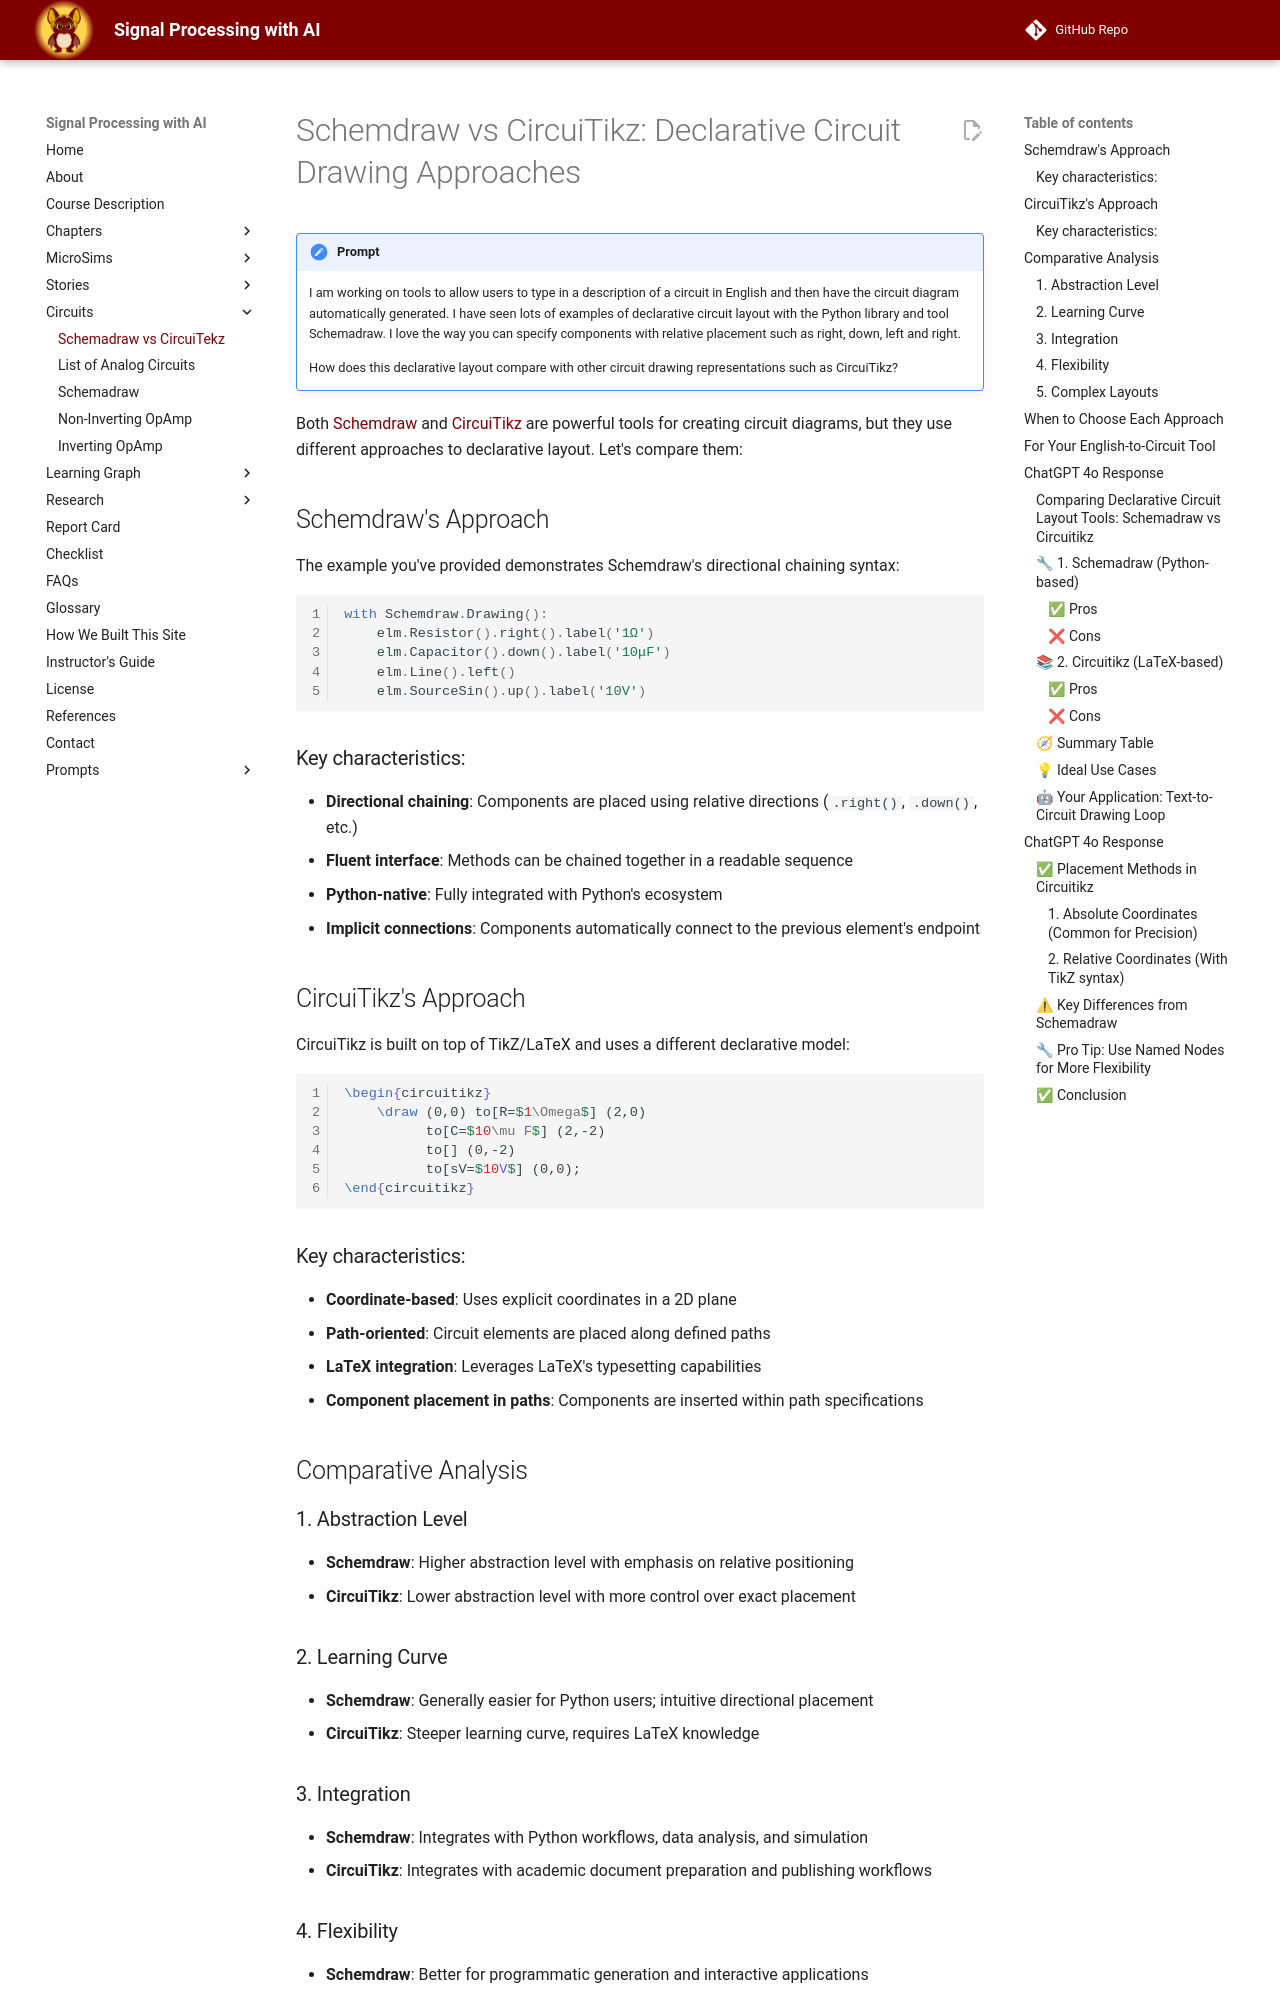

repository: dmccreary/signal-processing · page: circuits/schemadraw-vs-circuiTekz/index.html · generator: mkdocs

# Schemdraw vs CircuiTikz: Declarative Circuit Drawing Approaches

!!! prompt
    I am working on tools to allow users to type in a description of a circuit in English and then have the circuit diagram automatically generated.  I have seen lots of examples of declarative circuit layout with the Python library and tool Schemadraw.  I love the way you can specify components with relative placement such as right, down, left and right.

    How does this declarative layout compare with other circuit drawing representations such as CircuiTikz?

Both [Schemdraw](../glossary.md#schemadraw) and [CircuiTikz](../glossary.md/#circuitekz) are powerful tools for creating circuit diagrams, but they use different approaches to declarative layout. Let's compare them:

## Schemdraw's Approach

The example you've provided demonstrates Schemdraw's directional chaining syntax:

```python
with Schemdraw.Drawing():
    elm.Resistor().right().label('1Ω')
    elm.Capacitor().down().label('10μF')
    elm.Line().left()
    elm.SourceSin().up().label('10V')
```

### Key characteristics:

- **Directional chaining**: Components are placed using relative directions (`.right()`, `.down()`, etc.)
- **Fluent interface**: Methods can be chained together in a readable sequence
- **Python-native**: Fully integrated with Python's ecosystem
- **Implicit connections**: Components automatically connect to the previous element's endpoint

## CircuiTikz's Approach

CircuiTikz is built on top of TikZ/LaTeX and uses a different declarative model:

```latex
\begin{circuitikz}
    \draw (0,0) to[R=$1\Omega$] (2,0)
          to[C=$10\mu F$] (2,-2)
          to[] (0,-2)
          to[sV=$10V$] (0,0);
\end{circuitikz}
```

### Key characteristics:

- **Coordinate-based**: Uses explicit coordinates in a 2D plane
- **Path-oriented**: Circuit elements are placed along defined paths
- **LaTeX integration**: Leverages LaTeX's typesetting capabilities
- **Component placement in paths**: Components are inserted within path specifications

## Comparative Analysis

### 1. Abstraction Level

- **Schemdraw**: Higher abstraction level with emphasis on relative positioning
- **CircuiTikz**: Lower abstraction level with more control over exact placement

### 2. Learning Curve

- **Schemdraw**: Generally easier for Python users; intuitive directional placement
- **CircuiTikz**: Steeper learning curve, requires LaTeX knowledge

### 3. Integration

- **Schemdraw**: Integrates with Python workflows, data analysis, and simulation
- **CircuiTikz**: Integrates with academic document preparation and publishing workflows

### 4. Flexibility

- **Schemdraw**: Better for programmatic generation and interactive applications
- **CircuiTikz**: Better for precise control and publication-quality output
